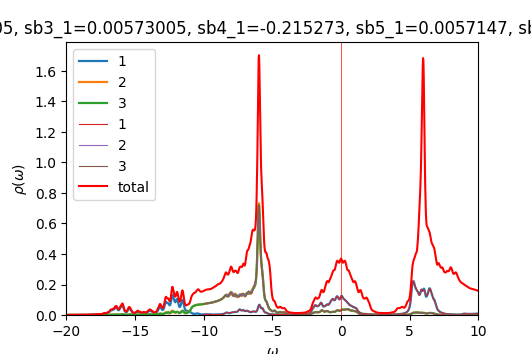

Values plotted in this chart, from the file beside it:
w	up_1	up_2	up_3	down_1	down_2	down_3	cumul_up_1	cumul_up_2	cumul_up_3	cumul_down_1	cumul_down_2	cumul_down_3	
-20	0.0003727	0.0002146	0.0002146	9.84363e-05	4.94563e-05	4.94529e-05	0	0	0	0	0	0
-19.98	0.0003751	0.0002156	0.0002156	9.87181e-05	4.95602e-05	4.95582e-05	9.37775e-06	5.39035e-06	5.39029e-06	2.46795e-06	1.23901e-06	1.23896e-06
-19.95	0.0003772	0.0002167	0.0002166	9.90462e-05	4.96652e-05	4.96646e-05	1.88067e-05	1.08068e-05	1.08063e-05	4.94411e-06	2.48064e-06	2.48057e-06
-19.93	0.0003795	0.0002177	0.0002177	9.94233e-05	4.97714e-05	4.9772e-05	2.82954e-05	1.625e-05	1.62486e-05	7.42969e-06	3.72492e-06	3.72487e-06
-19.9	0.0003826	0.0002188	0.0002188	9.98532e-05	4.98787e-05	4.98806e-05	3.78615e-05	2.17207e-05	2.17179e-05	9.92602e-06	4.97189e-06	4.97189e-06
-19.88	0.0003865	0.00022	0.0002199	0.0001003	4.99873e-05	4.99906e-05	4.75249e-05	2.72197e-05	2.7215e-05	1.24345e-05	6.22157e-06	6.22165e-06
-19.85	0.0003913	0.0002211	0.000221	0.0001009	5.00969e-05	5.01018e-05	5.73062e-05	3.27481e-05	3.27408e-05	1.49564e-05	7.47399e-06	7.4742e-06
-19.82	0.0003968	0.0002224	0.0002222	0.0001014	5.02071e-05	5.02136e-05	6.72271e-05	3.83069e-05	3.82964e-05	1.7492e-05	8.72917e-06	8.72954e-06
-19.8	0.0004034	0.0002236	0.0002235	0.0001019	5.03167e-05	5.03242e-05	7.73122e-05	4.38976e-05	4.38827e-05	2.00396e-05	9.98709e-06	9.98764e-06
-19.77	0.0004112	0.000225	0.0002247	0.0001022	5.04245e-05	5.04321e-05	8.75914e-05	4.95218e-05	4.95013e-05	2.25957e-05	1.12477e-05	1.12484e-05
-19.75	0.0004204	0.0002264	0.0002261	0.0001024	5.05306e-05	5.05373e-05	9.81019e-05	5.51816e-05	5.51538e-05	2.51567e-05	1.2511e-05	1.25119e-05
-19.73	0.0004316	0.0002279	0.0002275	0.0001026	5.06363e-05	5.06417e-05	0.0001089	6.08796e-05	6.08422e-05	2.77212e-05	1.37769e-05	1.37779e-05
-19.7	0.0004448	0.0002296	0.0002291	0.0001027	5.07426e-05	5.07467e-05	0.00012	6.66191e-05	6.65689e-05	3.02898e-05	1.50454e-05	1.50466e-05
-19.68	0.0004598	0.0002313	0.0002307	0.000103	5.085e-05	5.0853e-05	0.0001315	7.24025e-05	7.23353e-05	3.28637e-05	1.63167e-05	1.63179e-05
-19.65	0.0004749	0.0002331	0.0002322	0.0001032	5.09585e-05	5.09607e-05	0.0001434	7.82308e-05	7.81409e-05	3.54443e-05	1.75907e-05	1.75919e-05
-19.62	0.0004877	0.0002348	0.0002336	0.0001035	5.10679e-05	5.10695e-05	0.0001556	8.41014e-05	8.3982e-05	3.80325e-05	1.88674e-05	1.88687e-05
-19.6	0.0004966	0.0002363	0.0002349	0.0001039	5.11782e-05	5.11794e-05	0.000168	9.00094e-05	8.98536e-05	4.06294e-05	2.01468e-05	2.01481e-05
-19.57	0.0005015	0.0002376	0.000236	0.0001042	5.12893e-05	5.129e-05	0.0001805	9.59491e-05	9.57525e-05	4.32354e-05	2.1429e-05	2.14304e-05
-19.55	0.0005026	0.0002386	0.000237	0.0001046	5.14008e-05	5.14012e-05	0.0001931	0.0001019	0.0001017	4.58503e-05	2.27141e-05	2.27154e-05
-19.52	0.000501	0.0002393	0.0002381	0.000105	5.15128e-05	5.1513e-05	0.0002056	0.0001079	0.0001076	4.84741e-05	2.40019e-05	2.40033e-05
-19.5	0.0004995	0.0002401	0.0002393	0.0001053	5.16254e-05	5.16253e-05	0.0002181	0.0001139	0.0001136	5.11066e-05	2.52925e-05	2.52939e-05
-19.48	0.0005004	0.0002409	0.0002406	0.0001057	5.17386e-05	5.17382e-05	0.0002306	0.0001199	0.0001196	5.37482e-05	2.6586e-05	2.65873e-05
-19.45	0.0005046	0.0002418	0.0002421	0.0001061	5.18526e-05	5.18519e-05	0.0002432	0.000126	0.0001257	5.63996e-05	2.78823e-05	2.78836e-05
-19.43	0.0005127	0.000243	0.0002437	0.0001065	5.19673e-05	5.19663e-05	0.000256	0.000132	0.0001318	5.90613e-05	2.91815e-05	2.91828e-05
-19.4	0.0005243	0.0002442	0.0002456	0.0001069	5.20829e-05	5.20815e-05	0.0002692	0.0001381	0.0001379	6.17341e-05	3.04836e-05	3.04848e-05
-19.38	0.0005388	0.0002456	0.0002475	0.0001074	5.21996e-05	5.21976e-05	0.0002826	0.0001443	0.0001441	6.44189e-05	3.17885e-05	3.17898e-05
-19.35	0.0005536	0.0002471	0.0002495	0.0001079	5.23173e-05	5.23147e-05	0.0002965	0.0001505	0.0001503	6.71166e-05	3.30965e-05	3.30976e-05
-19.32	0.0005651	0.0002485	0.0002511	0.0001085	5.24365e-05	5.2433e-05	0.0003106	0.0001567	0.0001566	6.98284e-05	3.44074e-05	3.44085e-05
-19.3	0.0005714	0.0002499	0.0002523	0.0001091	5.25575e-05	5.25528e-05	0.0003249	0.0001629	0.0001629	7.25561e-05	3.57213e-05	3.57223e-05
-19.27	0.0005736	0.0002513	0.0002533	0.0001098	5.26805e-05	5.26743e-05	0.0003392	0.0001692	0.0001693	7.53016e-05	3.70383e-05	3.70391e-05
-19.25	0.0005735	0.0002526	0.0002542	0.0001106	5.28061e-05	5.27979e-05	0.0003535	0.0001755	0.0001756	7.80675e-05	3.83585e-05	3.83591e-05
-19.23	0.0005725	0.000254	0.0002551	0.0001115	5.29338e-05	5.29236e-05	0.0003679	0.0001819	0.000182	8.08557e-05	3.96818e-05	3.96822e-05
-19.2	0.000572	0.0002554	0.0002562	0.0001124	5.30625e-05	5.3051e-05	0.0003822	0.0001883	0.0001884	8.36669e-05	4.10084e-05	4.10085e-05
-19.18	0.0005737	0.0002569	0.0002575	0.0001133	5.31894e-05	5.31779e-05	0.0003965	0.0001947	0.0001948	8.64984e-05	4.23381e-05	4.23379e-05
-19.15	0.0005782	0.0002584	0.0002589	0.0001138	5.33113e-05	5.33015e-05	0.000411	0.0002011	0.0002013	8.93445e-05	4.36709e-05	4.36704e-05
-19.12	0.0005857	0.0002601	0.0002604	0.0001141	5.34269e-05	5.34196e-05	0.0004256	0.0002076	0.0002078	9.21981e-05	4.50066e-05	4.50059e-05
-19.1	0.0005963	0.000262	0.0002621	0.0001143	5.35379e-05	5.35334e-05	0.0004405	0.0002142	0.0002144	9.50547e-05	4.6345e-05	4.63443e-05
-19.07	0.0006103	0.000264	0.000264	0.0001144	5.36483e-05	5.36462e-05	0.0004558	0.0002208	0.000221	9.79137e-05	4.76862e-05	4.76854e-05
-19.05	0.0006279	0.0002662	0.0002661	0.0001146	5.37608e-05	5.3761e-05	0.0004715	0.0002274	0.0002276	0.0001008	4.90303e-05	4.90294e-05
-19.02	0.0006487	0.0002685	0.0002684	0.0001149	5.38763e-05	5.38789e-05	0.0004877	0.0002342	0.0002343	0.0001037	5.03772e-05	5.03764e-05
-19	0.0006709	0.000271	0.0002707	0.0001154	5.39947e-05	5.39998e-05	0.0005045	0.0002409	0.0002411	0.0001065	5.1727e-05	5.17264e-05
-18.98	0.0006905	0.0002733	0.0002729	0.000116	5.41156e-05	5.41236e-05	0.0005217	0.0002478	0.0002479	0.0001094	5.30799e-05	5.30795e-05
-18.95	0.0007032	0.0002752	0.0002747	0.0001166	5.42382e-05	5.42498e-05	0.0005393	0.0002546	0.0002548	0.0001124	5.44359e-05	5.44357e-05
-18.93	0.0007094	0.0002768	0.0002761	0.0001173	5.43621e-05	5.43777e-05	0.000557	0.0002616	0.0002617	0.0001153	5.57949e-05	5.57952e-05
-18.9	0.000714	0.0002783	0.0002774	0.0001179	5.44871e-05	5.45063e-05	0.0005749	0.0002685	0.0002686	0.0001182	5.71571e-05	5.71579e-05
-18.88	0.0007213	0.00028	0.0002787	0.0001185	5.46122e-05	5.46334e-05	0.0005929	0.0002755	0.0002756	0.0001212	5.85224e-05	5.85237e-05
-18.85	0.0007338	0.000282	0.0002803	0.0001188	5.4737e-05	5.47574e-05	0.0006113	0.0002826	0.0002826	0.0001242	5.98908e-05	5.98926e-05
-18.82	0.0007524	0.0002843	0.0002822	0.0001191	5.4862e-05	5.48792e-05	0.0006301	0.0002897	0.0002897	0.0001271	6.12624e-05	6.12646e-05
-18.8	0.000778	0.0002872	0.0002843	0.0001194	5.49884e-05	5.50016e-05	0.0006495	0.0002969	0.0002968	0.0001301	6.26371e-05	6.26396e-05
-18.77	0.0008109	0.0002905	0.0002866	0.0001198	5.51172e-05	5.51266e-05	0.0006698	0.0003041	0.0003039	0.0001331	6.4015e-05	6.40178e-05
-18.75	0.000851	0.0002942	0.0002892	0.0001203	5.52491e-05	5.52554e-05	0.0006911	0.0003115	0.0003112	0.0001361	6.53963e-05	6.53992e-05
-18.73	0.0008946	0.0002981	0.000292	0.000121	5.53847e-05	5.53884e-05	0.0007134	0.0003189	0.0003185	0.0001392	6.67809e-05	6.67839e-05
-18.7	0.0009349	0.0003014	0.0002949	0.000122	5.55248e-05	5.55265e-05	0.0007368	0.0003265	0.0003258	0.0001422	6.8169e-05	6.81721e-05
-18.68	0.0009661	0.0003038	0.0002978	0.0001231	5.56706e-05	5.56703e-05	0.000761	0.0003341	0.0003333	0.0001453	6.95608e-05	6.95638e-05
-18.65	0.0009907	0.0003054	0.0003008	0.0001246	5.58228e-05	5.58207e-05	0.0007857	0.0003417	0.0003408	0.0001484	7.09563e-05	7.09593e-05
-18.62	0.001016	0.0003068	0.000304	0.0001262	5.59808e-05	5.59767e-05	0.0008111	0.0003494	0.0003484	0.0001516	7.23559e-05	7.23588e-05
-18.6	0.001044	0.0003085	0.0003075	0.0001279	5.61401e-05	5.61337e-05	0.0008372	0.0003571	0.0003561	0.0001548	7.37594e-05	7.37621e-05
-18.57	0.001071	0.0003104	0.0003112	0.0001293	5.62909e-05	5.62818e-05	0.000864	0.0003648	0.0003639	0.000158	7.51666e-05	7.51691e-05
-18.55	0.001097	0.0003125	0.0003153	0.0001301	5.64249e-05	5.64122e-05	0.0008914	0.0003726	0.0003717	0.0001612	7.65772e-05	7.65794e-05
-18.52	0.001128	0.0003151	0.00032	0.0001302	5.65449e-05	5.65275e-05	0.0009196	0.0003805	0.0003797	0.0001645	7.79909e-05	7.79926e-05
... 1,141 more rows
